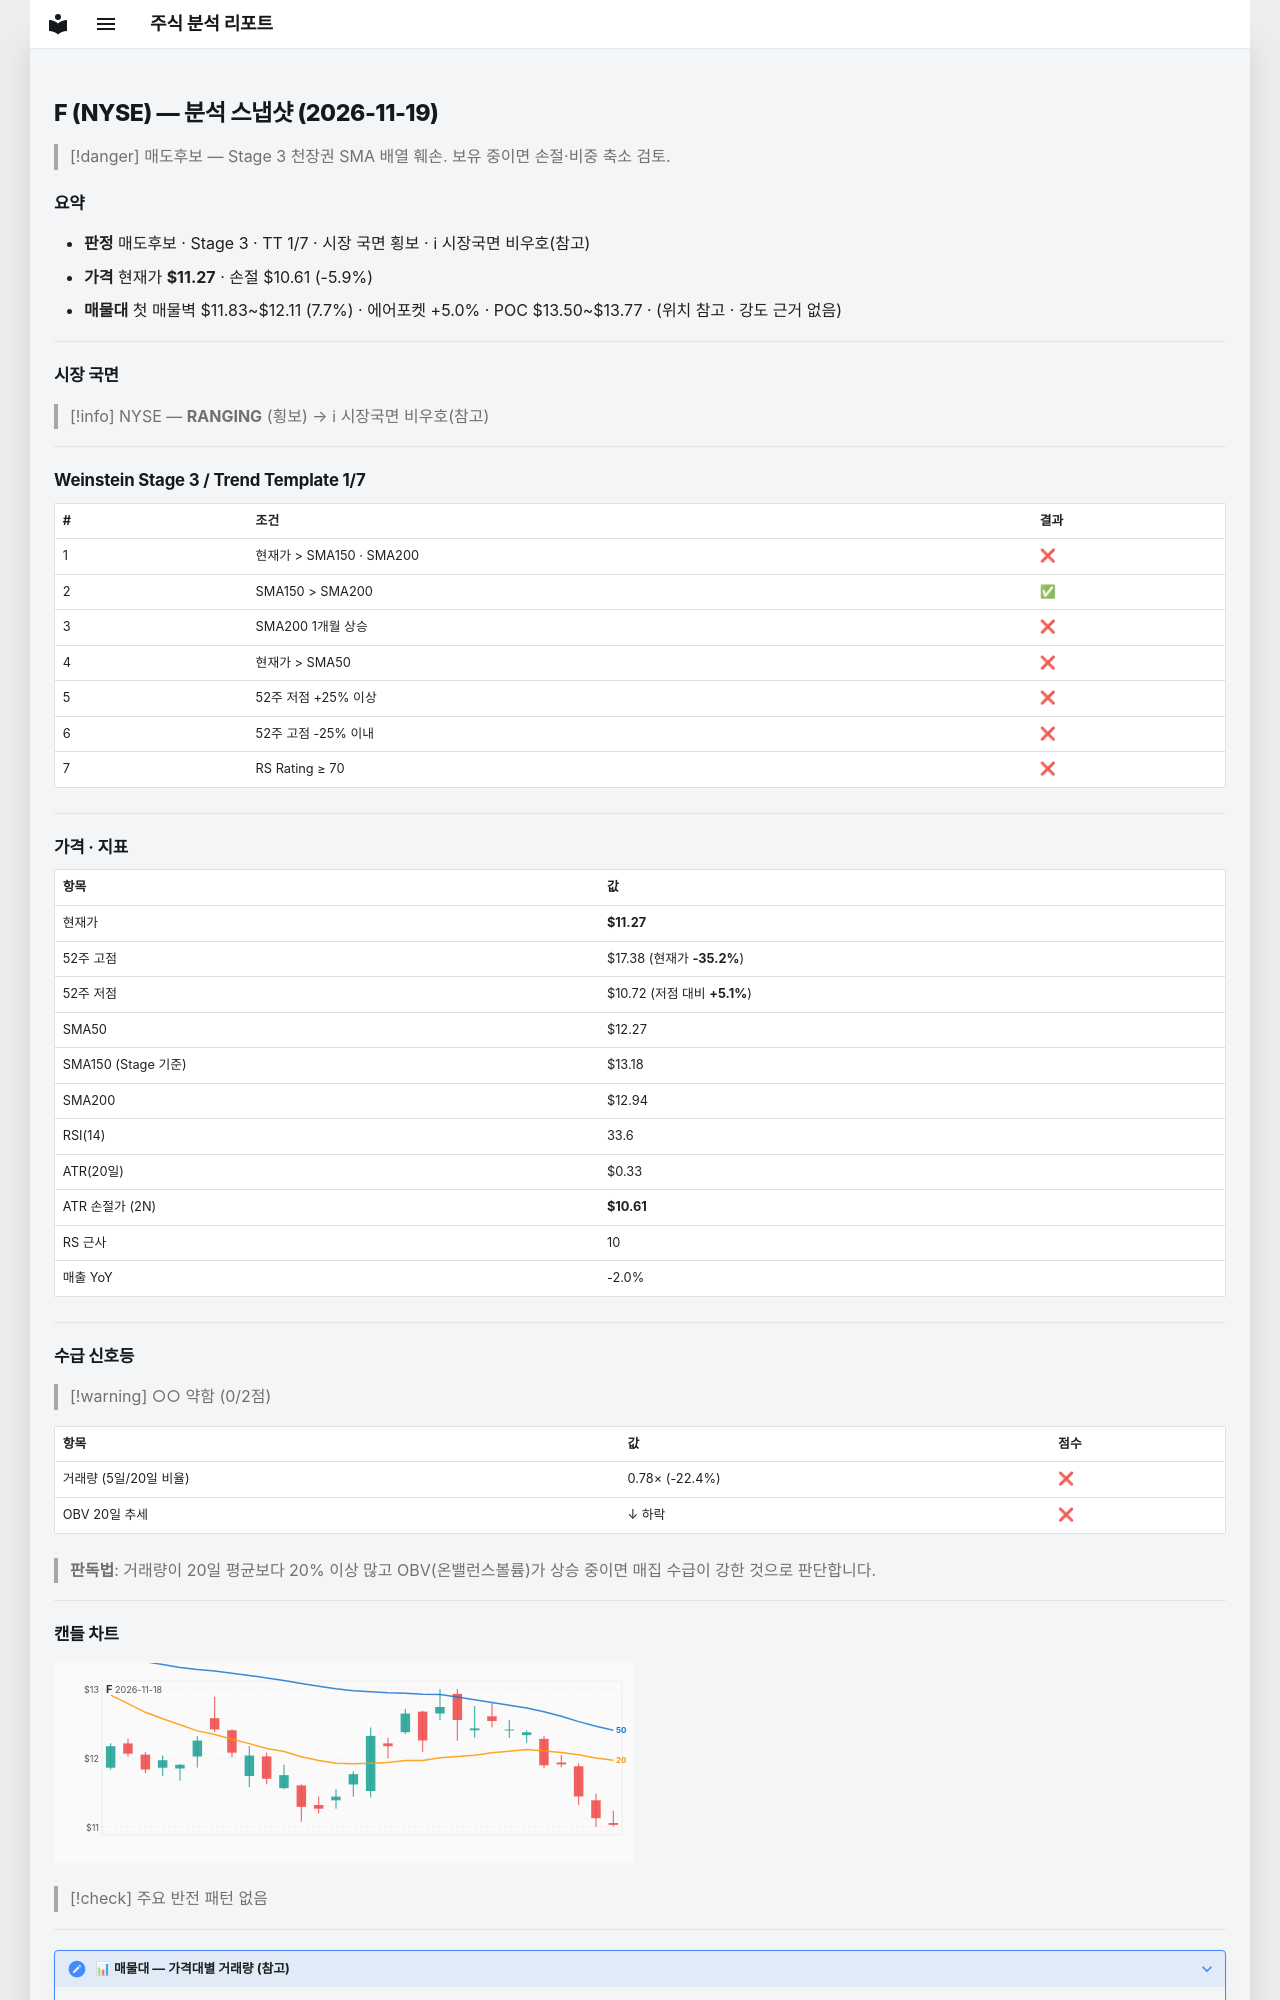

repository: soloandco/stock-reports · page: snapshots/F-2026-11-19/index.html · generator: mkdocs

---
type: analysis-snapshot
title: F 분석 스냅샷
ticker: F
market: NYSE
created: 2026-11-19
updated: 2026-11-19
bar-date: 2026-11-18
verdict: 매도후보
real-rr: 4.81
sma50-gap-pct: -8.2
weekly-position: 저항대아래
weekly-overhead-price: 14.46
weekly-overhead-pct: 28.3
stage: 3
trend-template-score: 1
tt-max: 7
ma-set: sma-50-150-200
price: 11.269800186157227
stop-price: 10.606034103874274
market-regime: RANGING
supply-demand-score: 0/2
supply-demand-label: 약함
status: tracking
tags:
  - stock-agent
  - watchlist
  - F
  - analysis
related:
  - "[[analysis-template]]"
---

# F (NYSE) — 분석 스냅샷 (2026-11-19)

> [!danger] 매도후보 — Stage 3 천장권
> SMA 배열 훼손. 보유 중이면 손절·비중 축소 검토.

## 요약

- **판정** 매도후보 · Stage 3 · TT 1/7 · 시장 국면 횡보 · ℹ 시장국면 비우호(참고)
- **가격** 현재가 **$11.27** · 손절 $10.61 (-5.9%)
- **매물대** 첫 매물벽 $11.83~$12.11 (7.7%) · 에어포켓 +5.0% · POC $13.50~$13.77 · (위치 참고 · 강도 근거 없음)

---

## 시장 국면

> [!info] NYSE — **RANGING** (횡보) → ℹ 시장국면 비우호(참고)

---

## Weinstein Stage 3 / Trend Template 1/7

| # | 조건 | 결과 |
|---|------|------|
| 1 | 현재가 > SMA150 · SMA200 | ❌ |
| 2 | SMA150 > SMA200 | ✅ |
| 3 | SMA200 1개월 상승 | ❌ |
| 4 | 현재가 > SMA50 | ❌ |
| 5 | 52주 저점 +25% 이상 | ❌ |
| 6 | 52주 고점 -25% 이내 | ❌ |
| 7 | RS Rating ≥ 70 | ❌ |

---

## 가격 · 지표

| 항목 | 값 |
|------|---|
| 현재가 | **$11.27** |
| 52주 고점 | $17.38 (현재가 **-35.2%**) |
| 52주 저점 | $10.72 (저점 대비 **+5.1%**) |
| SMA50 | $12.27 |
| SMA150 (Stage 기준) | $13.18 |
| SMA200 | $12.94 |
| RSI(14) | 33.6 |
| ATR(20일) | $0.33 |
| ATR 손절가 (2N) | **$10.61** |
| RS 근사 | 10 |
| 매출 YoY | -2.0% |

---
## 수급 신호등

> [!warning] ○○ 약함 (0/2점)

| 항목 | 값 | 점수 |
|------|------|------|
| 거래량 (5일/20일 비율) | 0.78× (-22.4%) | ❌ |
| OBV 20일 추세 | ↓ 하락 | ❌ |

> **판독법**: 거래량이 20일 평균보다 20% 이상 많고 OBV(온밸런스볼륨)가 상승 중이면 매집 수급이 강한 것으로 판단합니다.

---
